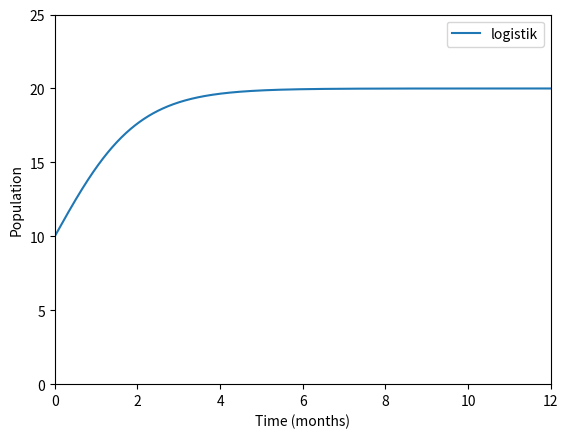

This chart was generated by the following Python code:
# for nonconstant r
# Model logistik : r = r0(1-N/M)
# Model linier: r = r0(1/(1+N))
# Model dengan ancaman: r = r0 bla bla bla
import numpy as np
import matplotlib.pyplot as plt
# timestep
h= 0.01 # dalam bulan
r0 = 1
M = 20

# waktu
t = np.arange(0,12,h)

#Nilai awal
N0 = 10
#Nh = N0 +  N0/(1+N0)*h/2
Nh = N0 + r0*(1-N0/M)*N0*h/2

N = [N0]
Nhalf = [Nh]

for i in range(len(t)-1):
    #N.append(N[i] + h*Nhalf[i]/(1+Nhalf[i]))
    #Nhalf.append(Nhalf[i] + h*N[i+1]/(1+N[i+1]))
    N.append(N[i] + h*r0*(1-N[i]/M)*Nhalf[i])
    Nhalf.append(Nhalf[i] + h*r0*(1-Nhalf[i]/M)*N[i+1])

plt.plot(t,N, label='logistik')
plt.xlim([0,12])
plt.ylim([0,25])
plt.legend()
plt.xlabel('Time (months)')
plt.ylabel('Population')
plt.show()
